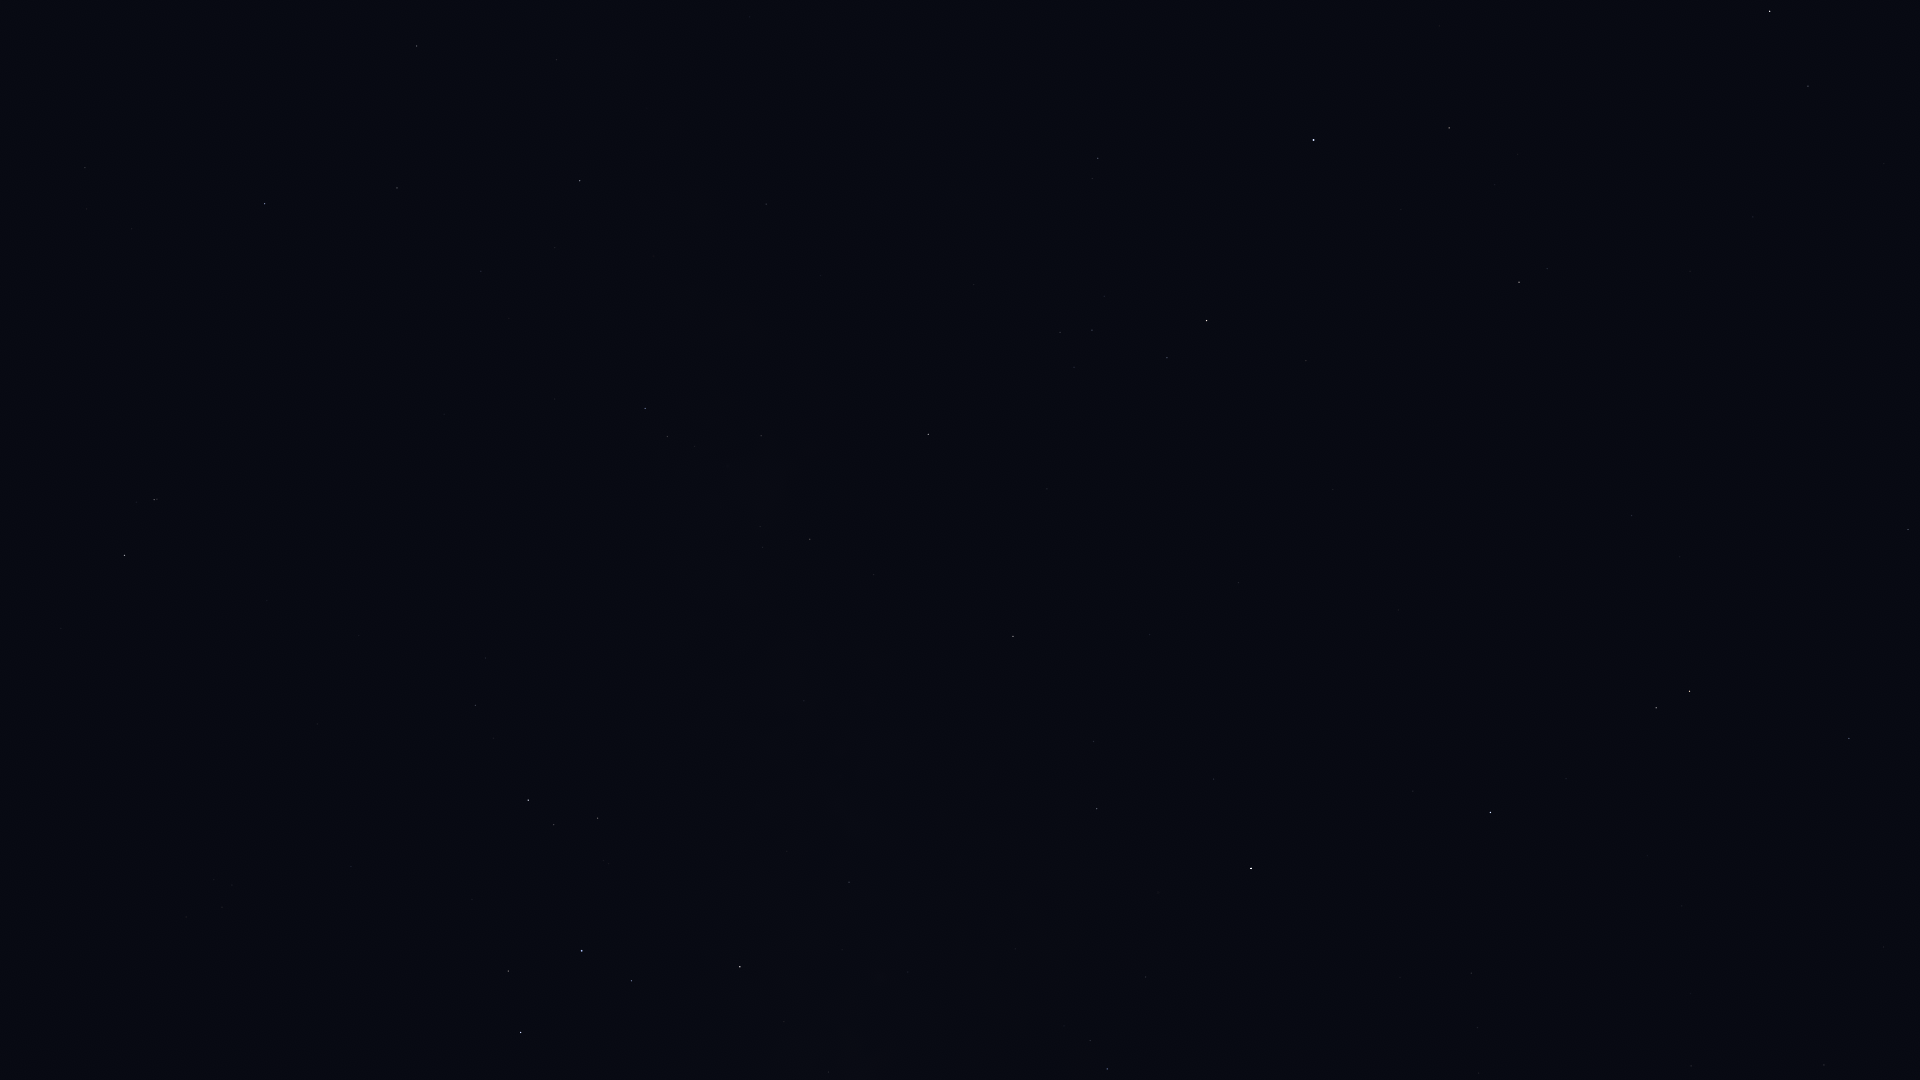

The table this chart was drawn from, first rows:
Star_ID, Name, X, Y
76333, Zubenelhakrabi, 1824, 1065
77516, HIP 77516, 1849, 738
77853, HIP 77853, 1691, 1066
79043, Marsic, 1884, 164
79431, Sharjah, 1557, 1072
79593, Yed Prior, 1690, 691
79882, Yed Posterior, 1656, 708
80463, Cujam, 1753, 217
80687, Timir, 1517, 901
80816, Kornephoros, 1770, 11
80883, Marfik, 1632, 516
81022, Rosalíadecastro, 1620, 509
82651, Mahsati, 1561, 223
83000, HIP 83000, 1519, 282
84012, Sabik, 1251, 868
84345, Rasalgethi, 1449, 128
84880, HIP 84880, 1214, 779
85755, HIP 85755, 1064, 1026
86032, Rasalhague, 1314, 140
86263, HIP 86263, 1097, 809
86565, HIP 86565, 1094, 742
86742, Cebalrai, 1207, 321
88048, HIP 88048, 1013, 636
88670, HIP 88670, 982, 590
89341, Polis, 849, 882
90004, Alasia, 865, 649
90441, HIP 90441, 914, 350
90496, Kaus Borealis, 740, 967
90595, HIP 90595, 804, 701
91117, HIP 91117, 810, 539
92175, HIP 92175, 761, 436
92202, HIP 92202, 753, 458
92761, Ainalrami, 609, 864
92814, HIP 92814, 648, 687
92855, Nunki, 582, 951
92895, Kaveh, 770, 204
92946, Alya, 766, 204
93085, HIP 93085, 598, 818
93506, Ascella, 521, 1032
93683, HIP 93683, 554, 825
94141, Albaldah, 528, 800
94645, Gumala, 478, 872
94820, HIP 94820, 494, 738
95124, Belel, 449, 852
95168, HIP 95168, 476, 705
96406, HIP 96406, 356, 863
98036, Alshain, 417, 46
98066, Terebellum, 232, 885
99711, Phoenicia, 247, 201
99894, Chechia, 271, 56
100064, Algedi, 154, 500
100310, Alshat, 136, 502
100345, Dabih, 125, 555
